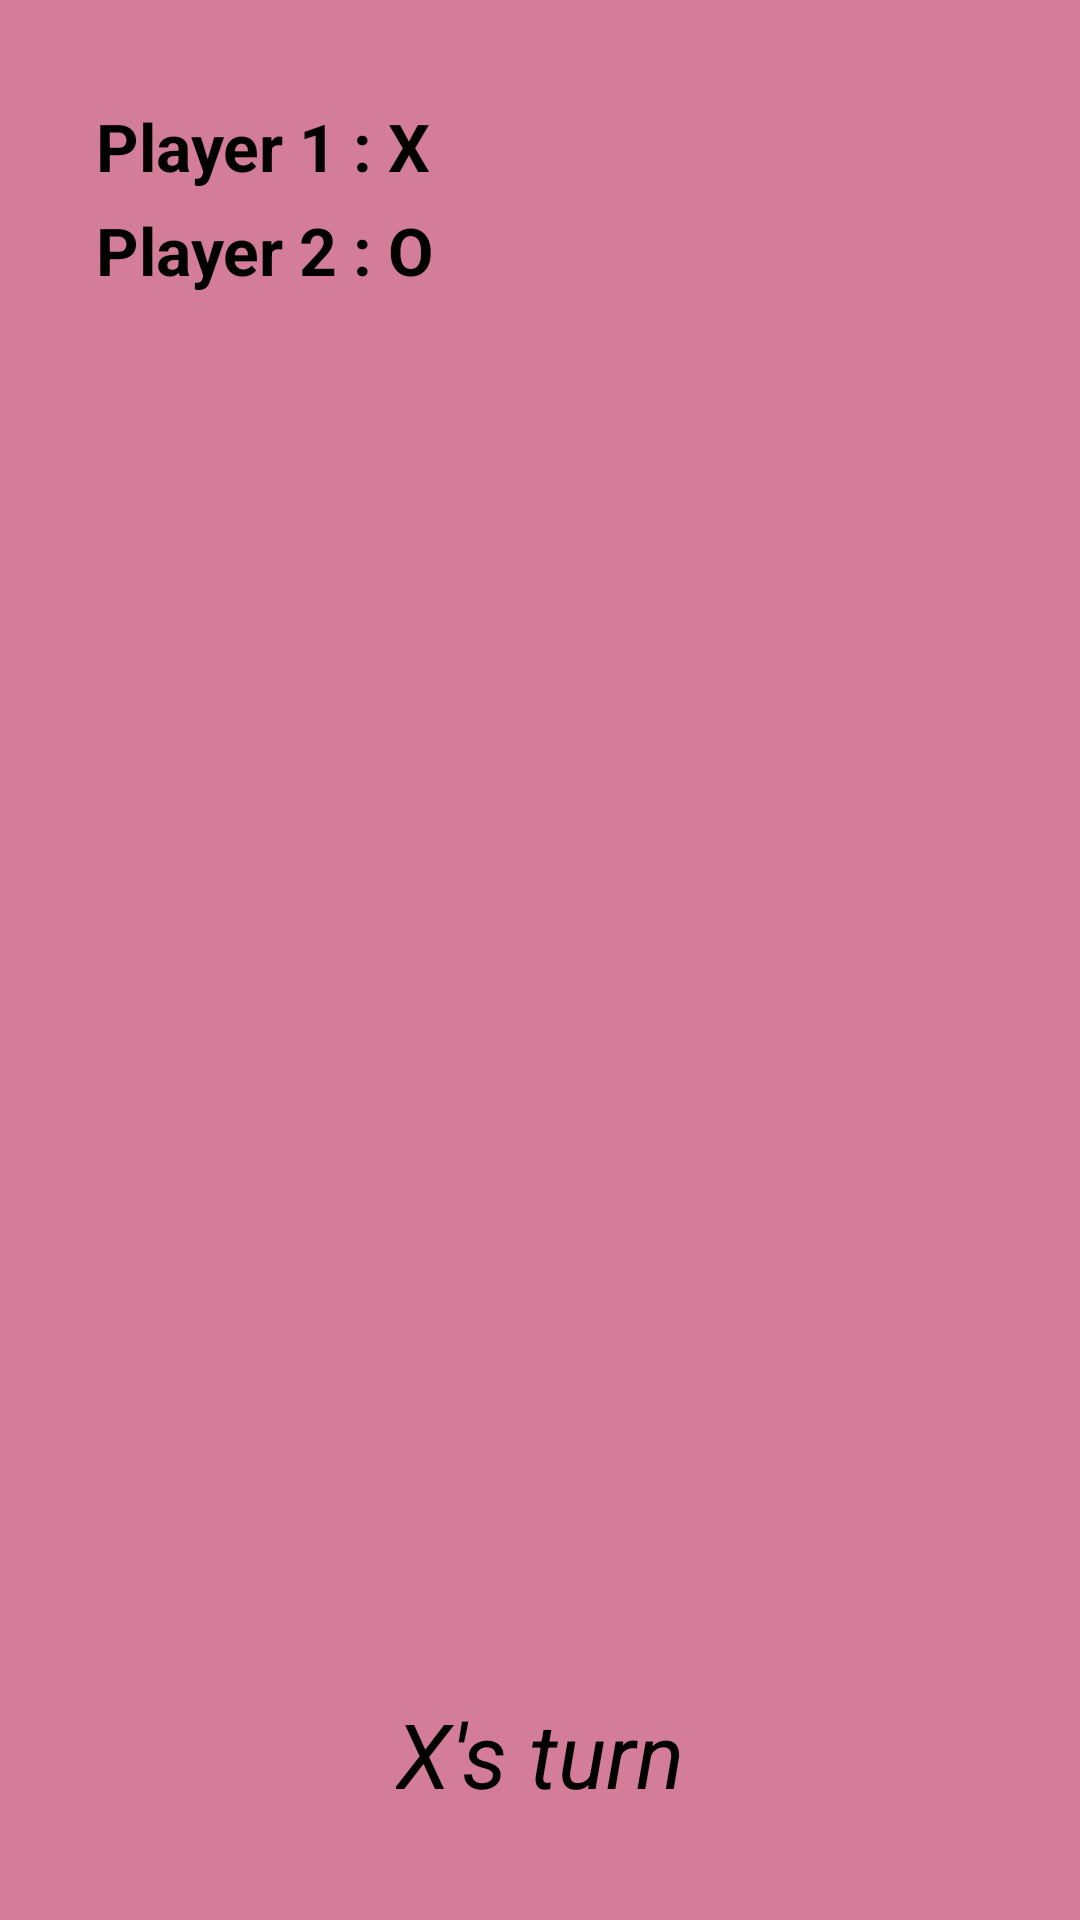

This screen was rendered from an Android layout file. Write that file and the resources it references.
<!-- AndroidManifest.xml: application theme Theme.TICTACTOE -->
<!-- res/layout/activity_game_page.xml -->
<?xml version="1.0" encoding="utf-8"?>
<androidx.constraintlayout.widget.ConstraintLayout xmlns:android="http://schemas.android.com/apk/res/android"
    xmlns:app="http://schemas.android.com/apk/res-auto"
    xmlns:tools="http://schemas.android.com/tools"
    android:layout_width="match_parent"
    android:layout_height="match_parent"
    android:id="@+id/newBackground"
    android:background="#D37D9A"
    android:padding="16dp"
    android:visibility="visible"
    tools:context=".gamePage">

    <TextView
        android:id="@+id/player1"
        android:layout_width="167dp"
        android:layout_height="42dp"
        android:paddingStart="16dp"
        android:paddingLeft="16dp"
        android:paddingTop="5dp"
        android:paddingEnd="0dp"
        android:paddingRight="0dp"
        android:paddingBottom="0dp"
        android:text="@string/player_1_x"
        android:textColor="#000000"
        android:textSize="22sp"
        android:textStyle="bold"
        app:layout_constraintBottom_toBottomOf="parent"
        app:layout_constraintEnd_toEndOf="parent"
        app:layout_constraintHorizontal_bias="0.0"
        app:layout_constraintStart_toStartOf="parent"
        app:layout_constraintTop_toTopOf="parent"
        app:layout_constraintVertical_bias="0.023" />

    <TextView
        android:id="@+id/player2"
        android:layout_width="173dp"
        android:layout_height="41dp"
        android:paddingStart="16dp"
        android:paddingLeft="16dp"
        android:paddingTop="5dp"
        android:paddingEnd="0dp"
        android:paddingRight="0dp"
        android:paddingBottom="0dp"
        android:text="@string/player_2_o"
        android:textColor="#000000"
        android:textSize="22sp"
        android:textStyle="bold"
        app:layout_constraintBottom_toBottomOf="parent"
        app:layout_constraintEnd_toEndOf="parent"
        app:layout_constraintHorizontal_bias="0.0"
        app:layout_constraintStart_toStartOf="parent"
        app:layout_constraintTop_toTopOf="parent"
        app:layout_constraintVertical_bias="0.084" />

    <LinearLayout
        android:id="@+id/linearLayout"
        android:layout_width="0dp"
        android:layout_height="370dp"
        android:background="@drawable/grid"
        android:orientation="vertical"
        app:layout_constraintBottom_toBottomOf="parent"
        app:layout_constraintEnd_toEndOf="parent"
        app:layout_constraintStart_toStartOf="parent"
        app:layout_constraintTop_toTopOf="parent"
        app:layout_constraintVertical_bias="0.668">

        <LinearLayout
            android:layout_width="match_parent"
            android:layout_height="match_parent"
            android:layout_weight="1"
            android:orientation="horizontal">

            <ImageView
                android:id="@+id/first"
                android:layout_width="match_parent"
                android:layout_height="match_parent"
                android:layout_weight="1"
                android:onClick="click"
                android:contentDescription="@string/first"
                android:tag="0"
                android:padding="13dp"
                tools:ignore="NestedWeights" />

            <ImageView
                android:id="@+id/second"
                android:onClick="click"
                android:layout_width="match_parent"
                android:layout_height="match_parent"
                android:padding="13dp"
                android:layout_weight="1"
                android:contentDescription="@string/second"
                android:tag="1" />

            <ImageView
                android:id="@+id/third"
                android:layout_width="match_parent"
                android:layout_height="match_parent"
                android:padding="13dp"
                android:layout_weight="1"
                android:onClick="click"
                android:contentDescription="@string/third"
                android:tag="2" />
        </LinearLayout>

        <LinearLayout
            android:layout_width="match_parent"
            android:layout_height="match_parent"
            android:layout_weight="1"
            android:orientation="horizontal">

            <ImageView
                android:id="@+id/four"
                android:layout_width="match_parent"
                android:layout_height="match_parent"
                android:layout_weight="1"
                android:padding="13dp"
                android:onClick="click"
                android:contentDescription="@string/four"
                android:tag="3"
                tools:ignore="NestedWeights" />

            <ImageView
                android:id="@+id/five"
                android:tag="4"
                android:onClick="click"
                android:layout_width="match_parent"
                android:layout_height="match_parent"
                android:padding="13dp"
                android:contentDescription="@string/five"
                android:layout_weight="1" />

            <ImageView
                android:id="@+id/six"
                android:tag="5"
                android:contentDescription="@string/six"
                android:layout_width="match_parent"
                android:layout_height="match_parent"
                android:layout_weight="1"
                android:onClick="click"
                android:padding="13dp" />
        </LinearLayout>

        <LinearLayout
            android:layout_width="match_parent"
            android:layout_height="match_parent"
            android:layout_weight="1"
            android:orientation="horizontal">

            <ImageView
                android:id="@+id/seven"
                android:layout_width="match_parent"
                android:layout_height="match_parent"
                android:padding="13dp"
                android:layout_weight="1"
                android:tag="6"
                android:onClick="click"
                android:contentDescription="@string/seven"
                tools:ignore="NestedWeights" />

            <ImageView
                android:id="@+id/eight"
                android:layout_width="match_parent"
                android:padding="13dp"
                android:onClick="click"
                android:layout_height="match_parent"
                android:contentDescription="@string/eight"
                android:layout_weight="1"
                android:tag="7" />

            <ImageView
                android:id="@+id/nine"
                android:layout_width="match_parent"
                android:padding="13dp"
                android:layout_height="match_parent"
                android:onClick="click"
                android:layout_weight="1"
                android:contentDescription="@string/nine"
                android:tag="8" />
        </LinearLayout>
    </LinearLayout>

    <TextView
        android:id="@+id/turns"
        android:layout_width="wrap_content"
        android:layout_height="wrap_content"
        app:layout_constraintBottom_toBottomOf="parent"
        app:layout_constraintEnd_toEndOf="parent"
        android:text="@string/x_s_turn"
        android:textColor="#000000"
        android:textSize="30sp"
        android:textStyle="italic"
        android:padding="10dp"
        app:layout_constraintStart_toStartOf="parent"
        app:layout_constraintTop_toBottomOf="@+id/linearLayout" />
</androidx.constraintlayout.widget.ConstraintLayout>
<!-- resources referenced by this layout -->
<resources>
  <string name="eight">eight</string>
  <string name="first">first</string>
  <string name="five">five</string>
  <string name="four">four</string>
  <string name="nine">nine</string>
  <string name="player_1_x">Player 1 : X</string>
  <string name="player_2_o">Player 2 : O</string>
  <string name="second">second</string>
  <string name="seven">seven</string>
  <string name="six">six</string>
  <string name="third">third</string>
  <string name="x_s_turn">X\'s turn</string>
  <style name="Theme.TICTACTOE" parent="Theme.AppCompat.Light.NoActionBar">
          
          <item name="colorPrimary">@color/purple_700</item>
          <item name="colorPrimaryVariant">@color/ic_launcher_background</item>
          <item name="colorOnPrimary">@color/black</item>
          
          <item name="colorSecondary">@color/teal_200</item>
          <item name="colorSecondaryVariant">@color/teal_700</item>
          <item name="colorOnSecondary">@color/black</item>
          
          <item name="android:statusBarColor" tools:targetApi="l">?attr/colorPrimaryVariant</item>
          
      </style>
  <color name="purple_700">#FF3700B3</color>
  <color name="ic_launcher_background">#DC6597</color>
  <color name="black">#FF000000</color>
  <color name="teal_200">#FF03DAC5</color>
  <color name="teal_700">#FF018786</color>
</resources>
